Labelled photos from "car orientation data", an image-classification folder in MiguelCan13/TAMU-HACK-2026. The possible labels are: left, right.

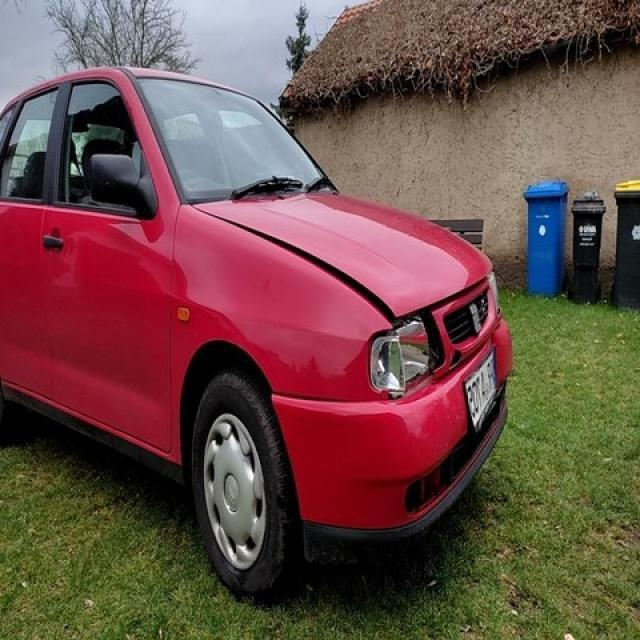
Label: right

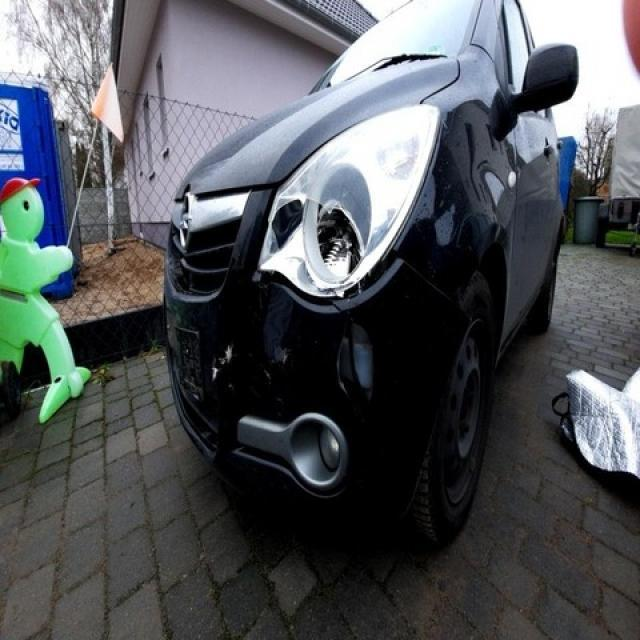
Label: left

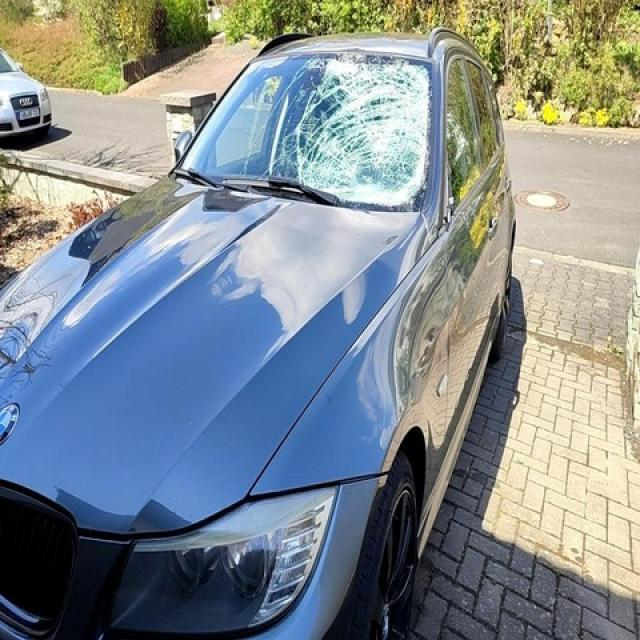
Label: left

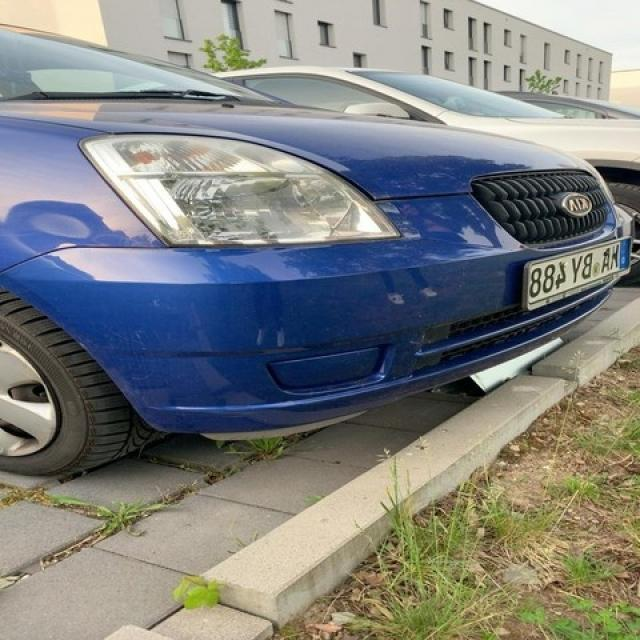
Label: right

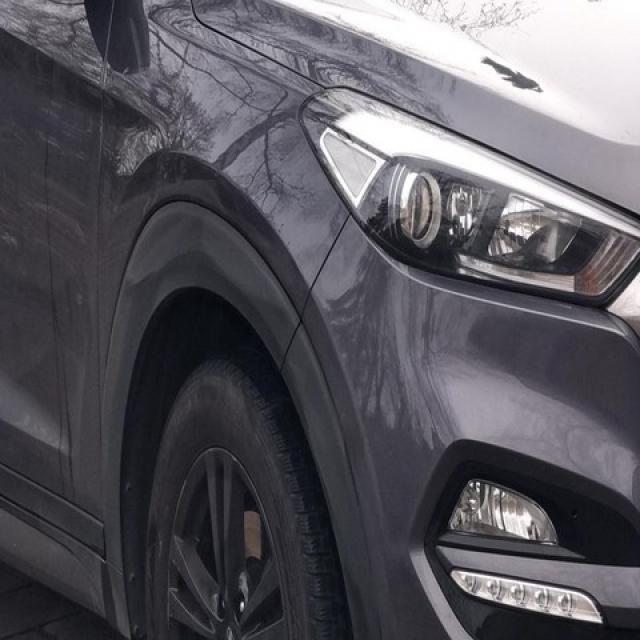
Label: right

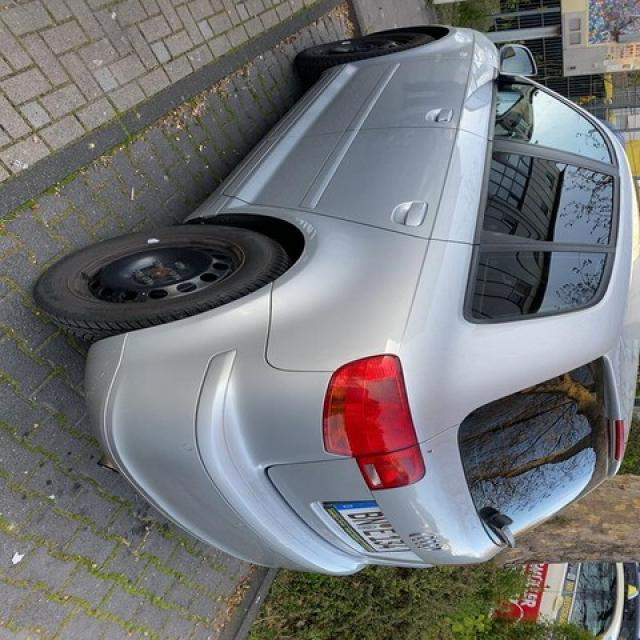
Label: left
